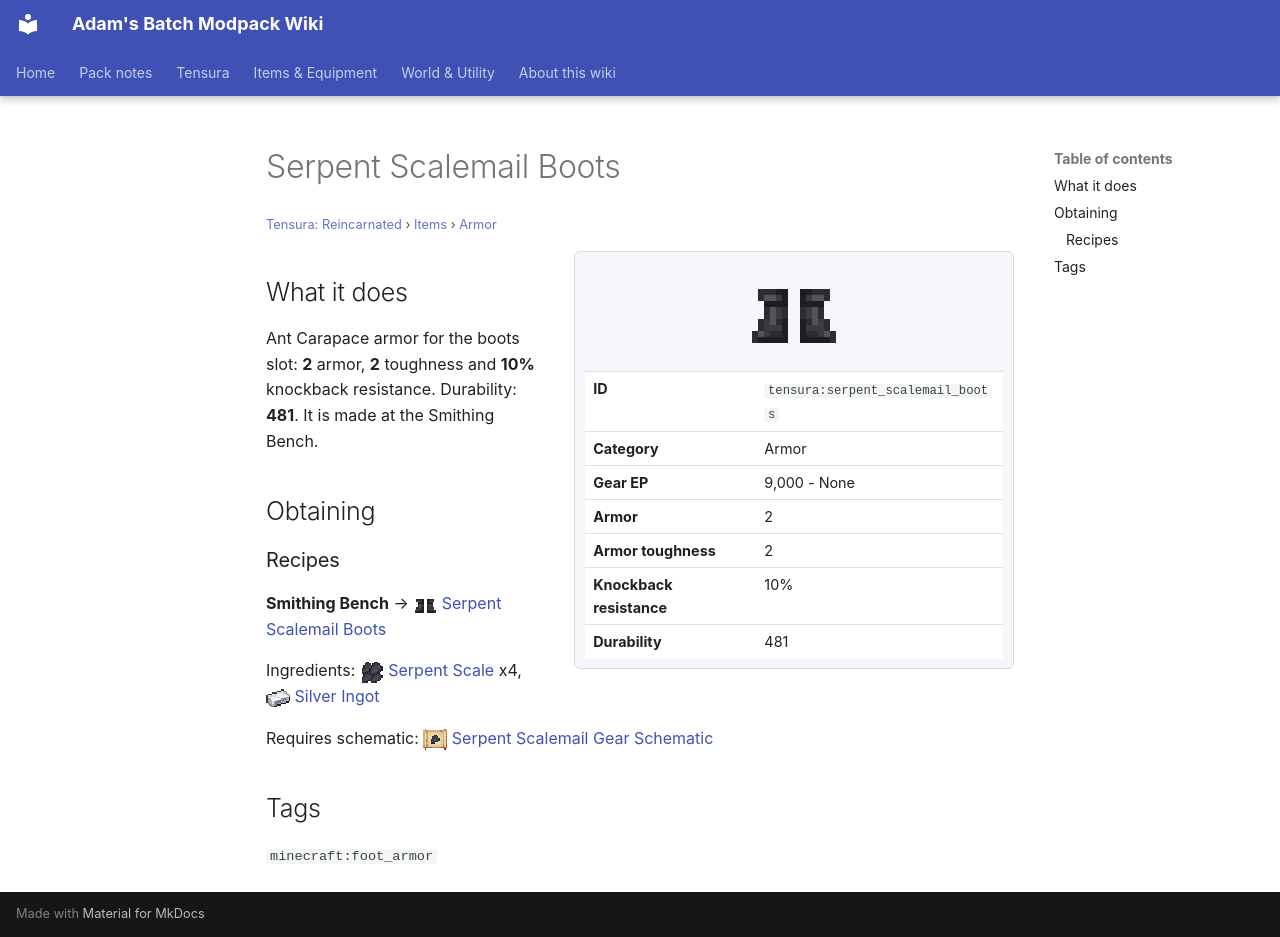

repository: Proteus-Nell/Adams-Batch-MC-Modpack-Wiki · page: tensura-reincarnated/items/armor/serpent-scalemail-boots/index.html · generator: mkdocs

# Serpent Scalemail Boots

<small>[Tensura: Reincarnated](../../index.md) &rsaquo; [Items](../index.md) &rsaquo; [Armor](index.md)</small>

<div class="infobox" markdown>

![Serpent Scalemail Boots](../../../assets/icons/tensura/item/serpent_scalemail_boots.png)

| | |
|---|---|
| **ID** | `tensura:serpent_scalemail_boots` |
| **Category** | Armor |
| **Gear EP** | 9,000 - None |
| **Armor** | 2 |
| **Armor toughness** | 2 |
| **Knockback resistance** | 10% |
| **Durability** | 481 |

</div>

## What it does

Ant Carapace armor for the boots slot: **2** armor, **2** toughness and **10%** knockback resistance. Durability: **481**. It is made at the Smithing Bench.

## Obtaining

### Recipes

**Smithing Bench** &rarr; ![](../../../assets/icons/tensura/item/serpent_scalemail_boots.png) [Serpent Scalemail Boots](serpent-scalemail-boots.md)

Ingredients: ![](../../../assets/icons/tensura/item/serpent_scale.png) [Serpent Scale](../materials/serpent-scale.md) x4, ![](../../../assets/icons/tensura/item/silver_ingot.png) [Silver Ingot](../materials/silver-ingot.md)

Requires schematic: ![](../../../assets/icons/tensura/item/serpent_scalemail_gear_schematic.png) [Serpent Scalemail Gear Schematic](../schematics/serpent-scalemail-gear-schematic.md)

## Tags

`minecraft:foot_armor`
